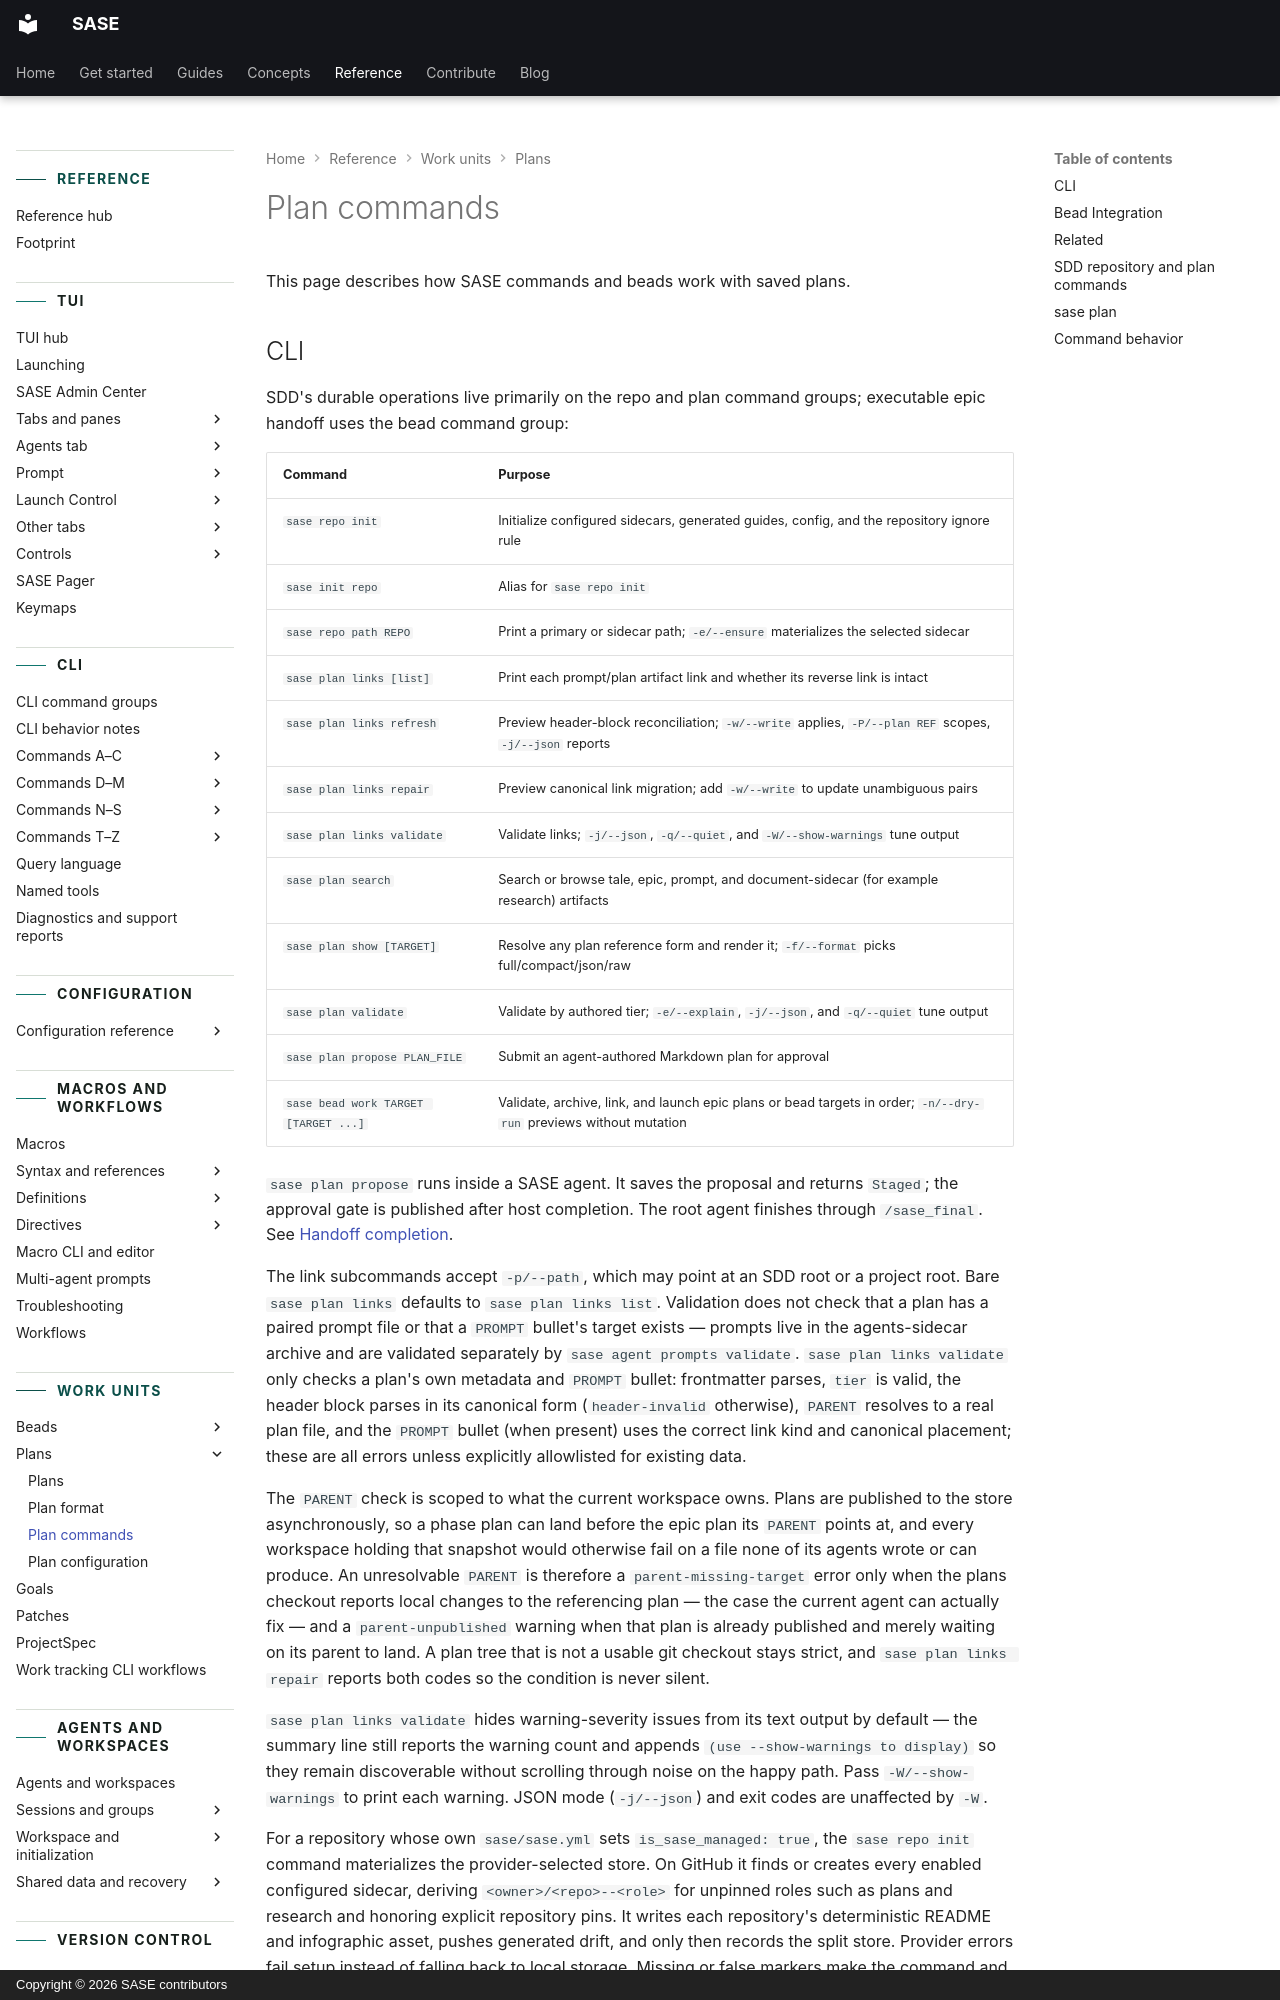

repository: sase-org/sase · page: reference/work-units/plan-cli/index.html · generator: mkdocs · copyright: Copyright © 2026 SASE contributors

---
title: Plan commands
description: The SASE CLI commands and bead integration for saved plans.
---

# Plan commands

This page describes how SASE commands and beads work with saved plans.

## CLI

SDD's durable operations live primarily on the repo and plan command groups; executable
epic handoff uses the bead command group:

| Command                              | Purpose                                                                                                           |
| ------------------------------------ | ----------------------------------------------------------------------------------------------------------------- |
| `sase repo init`                     | Initialize configured sidecars, generated guides, config, and the repository ignore rule                          |
| `sase init repo`                     | Alias for `sase repo init`                                                                                        |
| `sase repo path REPO`                | Print a primary or sidecar path; `-e/--ensure` materializes the selected sidecar                                  |
| `sase plan links [list]`             | Print each prompt/plan artifact link and whether its reverse link is intact                                       |
| `sase plan links refresh`            | Preview header-block reconciliation; `-w/--write` applies, `-P/--plan REF` scopes, `-j/--json` reports            |
| `sase plan links repair`             | Preview canonical link migration; add `-w/--write` to update unambiguous pairs                                    |
| `sase plan links validate`           | Validate links; `-j/--json`, `-q/--quiet`, and `-W/--show-warnings` tune output                                   |
| `sase plan search`                   | Search or browse tale, epic, prompt, and document-sidecar (for example research) artifacts                        |
| `sase plan show [TARGET]`            | Resolve any plan reference form and render it; `-f/--format` picks full/compact/json/raw                          |
| `sase plan validate`                 | Validate by authored tier; `-e/--explain`, `-j/--json`, and `-q/--quiet` tune output                              |
| `sase plan propose PLAN_FILE`        | Submit an agent-authored Markdown plan for approval                                                               |
| `sase bead work TARGET [TARGET ...]` | Validate, archive, link, and launch epic plans or bead targets in order; `-n/--dry-run` previews without mutation |

`sase plan propose` runs inside a SASE agent. It saves the proposal and returns
`Staged`; the approval gate is published after host completion. The root agent finishes
through `/sase_final`. See
[Handoff completion](../agents/agent-sessions.md#handoff-completion).

The link subcommands accept `-p/--path`, which may point at an SDD root or a project
root. Bare `sase plan links` defaults to `sase plan links list`. Validation does not
check that a plan has a paired prompt file or that a `PROMPT` bullet's target exists —
prompts live in the agents-sidecar archive and are validated separately by
`sase agent prompts validate`. `sase plan links validate` only checks a plan's own
metadata and `PROMPT` bullet: frontmatter parses, `tier` is valid, the header block
parses in its canonical form (`header-invalid` otherwise), `PARENT` resolves to a real
plan file, and the `PROMPT` bullet (when present) uses the correct link kind and
canonical placement; these are all errors unless explicitly allowlisted for existing
data.

The `PARENT` check is scoped to what the current workspace owns. Plans are published to
the store asynchronously, so a phase plan can land before the epic plan its `PARENT`
points at, and every workspace holding that snapshot would otherwise fail on a file none
of its agents wrote or can produce. An unresolvable `PARENT` is therefore a
`parent-missing-target` error only when the plans checkout reports local changes to the
referencing plan — the case the current agent can actually fix — and a
`parent-unpublished` warning when that plan is already published and merely waiting on
its parent to land. A plan tree that is not a usable git checkout stays strict, and
`sase plan links repair` reports both codes so the condition is never silent.

`sase plan links validate` hides warning-severity issues from its text output by default
— the summary line still reports the warning count and appends
`(use --show-warnings to display)` so they remain discoverable without scrolling through
noise on the happy path. Pass `-W/--show-warnings` to print each warning. JSON mode
(`-j/--json`) and exit codes are unaffected by `-W`.
